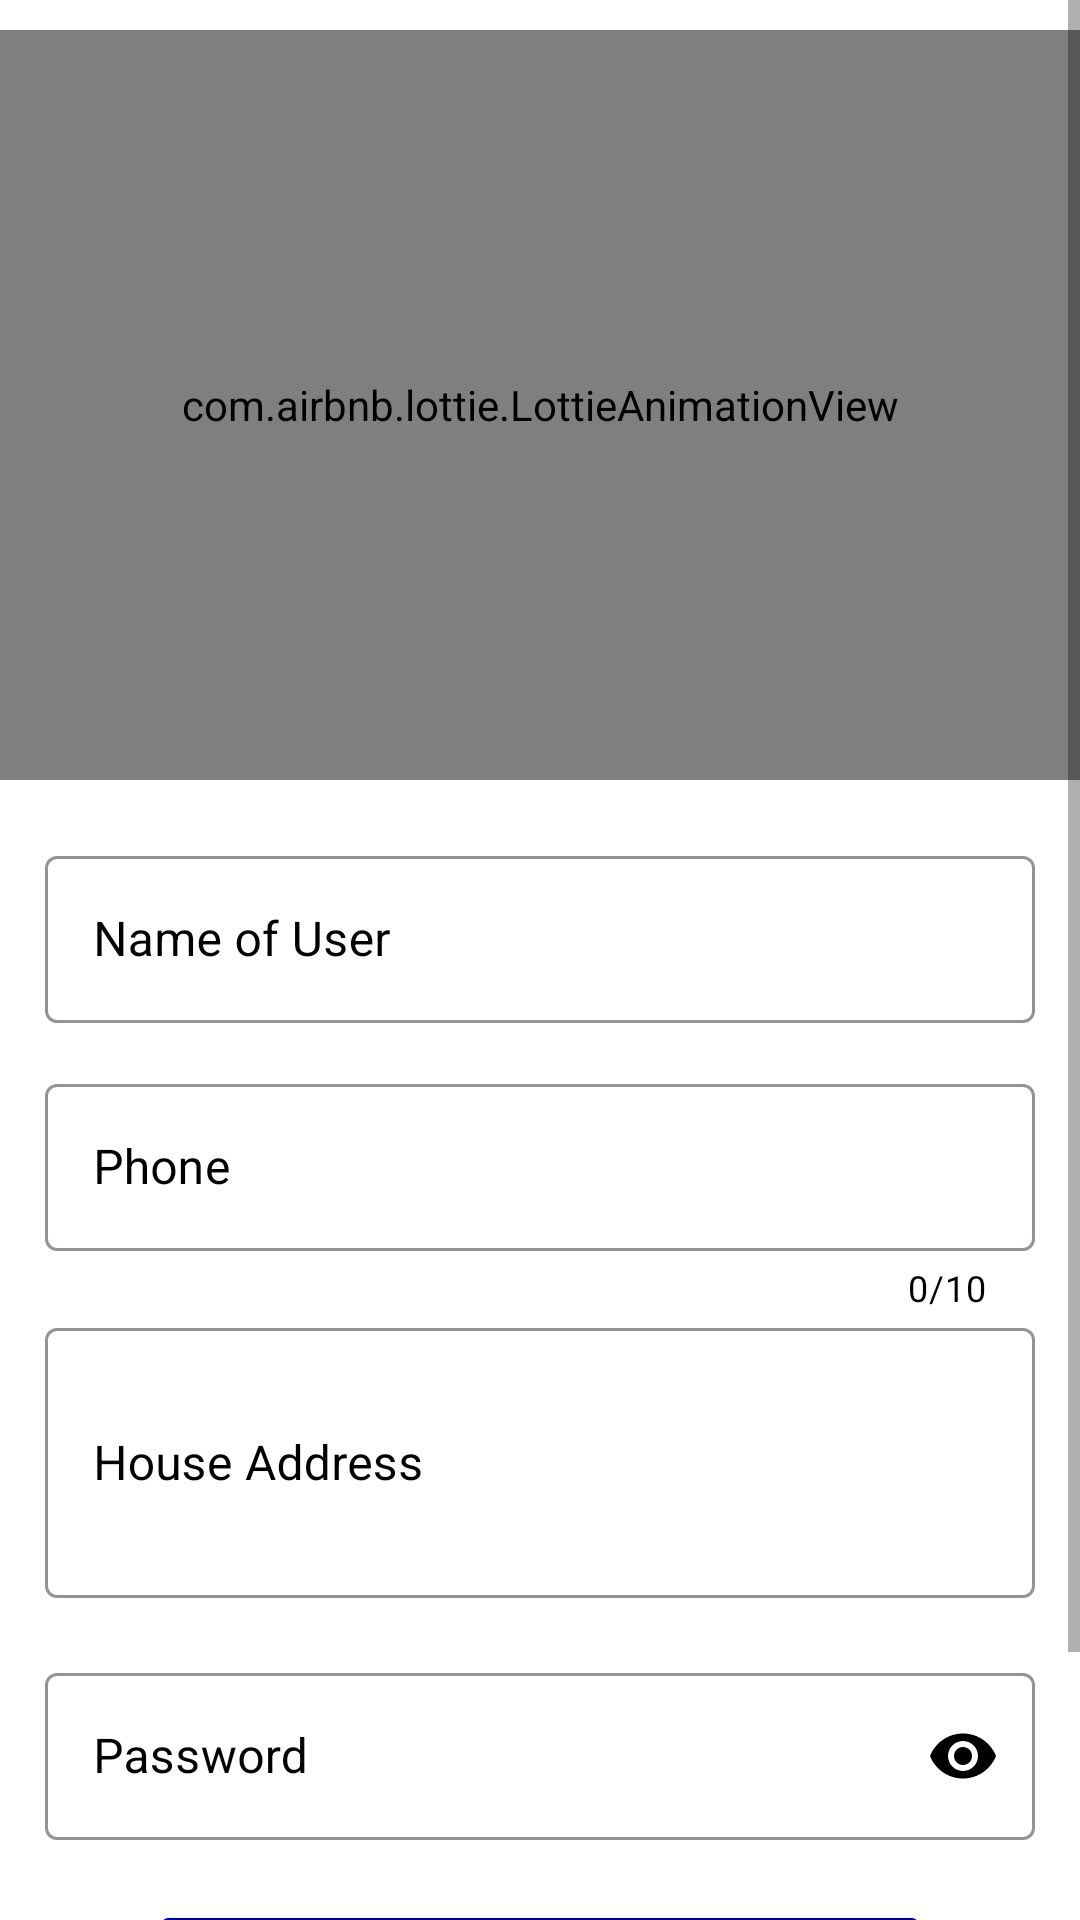

Write the Android layout XML for this screen, with the resource values it uses.
<!-- AndroidManifest.xml: application theme Theme.EFruit -->
<!-- res/layout/activity_signup.xml -->
<?xml version="1.0" encoding="utf-8"?>
<ScrollView xmlns:android="http://schemas.android.com/apk/res/android"
    xmlns:app="http://schemas.android.com/apk/res-auto"
    xmlns:tools="http://schemas.android.com/tools"
    android:layout_width="match_parent"
    android:background="@color/white"
    android:layout_height="match_parent"
    tools:context=".SignupActivity"

    >

    <LinearLayout
        android:layout_width="match_parent"
        android:layout_height="match_parent"
        android:orientation="vertical"
        android:background="@color/white">

        <com.airbnb.lottie.LottieAnimationView
        android:layout_width="match_parent"
        android:layout_height="250dp"
        android:id="@+id/registerlo"
        app:lottie_autoPlay="true"
        app:lottie_loop="true"
        app:lottie_rawRes="@raw/signup"
        android:layout_marginTop="10dp"
        />

    <com.google.android.material.textfield.TextInputLayout
        android:layout_width="match_parent"
        android:layout_below="@+id/signup"
        android:layout_height="wrap_content"
        android:id="@+id/nameofuser"
        android:layout_marginTop="20dp"
        android:textColorHint="@color/black"
        android:layout_marginRight="15dp"
        app:hintTextColor="@color/black"
        android:layout_marginLeft="15dp"
        android:hint="Name of User"
        style="@style/Widget.MaterialComponents.TextInputLayout.OutlinedBox"
        app:boxStrokeColor="@color/black"
        >

        <com.google.android.material.textfield.TextInputEditText
            android:layout_width="match_parent"
            android:layout_height="wrap_content"
            android:textColor="@color/black"
            android:inputType="text"
            />

    </com.google.android.material.textfield.TextInputLayout>

    
    
    <com.google.android.material.textfield.TextInputLayout
        android:layout_width="match_parent"
        android:layout_below="@+id/nameofuser"
        android:layout_height="wrap_content"
        android:layout_marginTop="15dp"
        android:id="@+id/phone"
        android:textColorHint="@color/black"
        android:layout_marginRight="15dp"
        android:layout_marginLeft="15dp"
        android:hint="Phone"
        app:counterTextColor="@color/black"
        app:counterEnabled="true"
        app:counterMaxLength="10"
        style="@style/Widget.MaterialComponents.TextInputLayout.OutlinedBox"
        app:boxStrokeColor="@color/black"
        app:hintTextColor="@color/black"
        >

        <com.google.android.material.textfield.TextInputEditText
            android:layout_width="match_parent"
            android:layout_height="wrap_content"
            android:textColor="@color/black"
            android:inputType="phone"
            />

    </com.google.android.material.textfield.TextInputLayout>
    
    
    <com.google.android.material.textfield.TextInputLayout
        android:layout_width="match_parent"
        android:layout_below="@+id/phone"
        android:layout_height="100dp"
        android:id="@+id/email"
        android:textColorHint="@color/black"
        android:layout_marginRight="15dp"
        app:hintTextColor="@color/black"
        android:layout_marginLeft="15dp"
        android:hint="House Address"
        style="@style/Widget.MaterialComponents.TextInputLayout.OutlinedBox"
        app:boxStrokeColor="@color/black"
        >

        <com.google.android.material.textfield.TextInputEditText
            android:layout_width="match_parent"
            android:layout_height="90dp"
            android:textColor="@color/black"
            android:inputType="textMultiLine"
            />

    </com.google.android.material.textfield.TextInputLayout>

    <com.google.android.material.textfield.TextInputLayout
        android:layout_width="match_parent"
        android:layout_below="@+id/email"
        android:layout_height="wrap_content"
        android:layout_marginTop="15dp"
        android:id="@+id/userPwd"
        android:textColorHint="@color/black"
        android:layout_marginRight="15dp"
        android:layout_marginLeft="15dp"
        android:hint="Password"
        app:passwordToggleEnabled="true"
        app:passwordToggleTint="@color/black"
        app:passwordToggleContentDescription="Hide/Unhide"
        style="@style/Widget.MaterialComponents.TextInputLayout.OutlinedBox"
        app:boxStrokeColor="@color/black"
        app:hintTextColor="@color/black"
        >

        <com.google.android.material.textfield.TextInputEditText
            android:layout_width="match_parent"
            android:layout_height="wrap_content"
            android:textColor="@color/black"
            android:inputType="textPassword"
            />

    </com.google.android.material.textfield.TextInputLayout>


    <Button
        android:id="@+id/signupbtn"
        android:layout_width="match_parent"
        android:layout_height="80dp"
        android:layout_below="@+id/userPwd"
        android:text="Signup"
        android:layout_marginLeft="50dp"
        android:layout_marginRight="50dp"
        android:textColor="@color/white"
        android:textSize="20dp"
        android:layout_marginTop="20dp"
        android:backgroundTint="@color/Earth_Blue"
        android:textStyle="bold"/>
    <TextView
        android:id="@+id/loginActivity"
        android:layout_width="match_parent"
        android:layout_height="wrap_content"
        android:text="Already have an account? Click to login"
        android:gravity="center"
        android:textSize="15dp"
        android:textStyle="bold"
        android:layout_marginTop="10dp"
        android:textColor="@color/U.S.Flag"
        android:layout_below="@+id/signupbtn"/>
    </LinearLayout>
</ScrollView>
<!-- resources referenced by this layout -->
<resources>
  <color name="Earth_Blue">#0000A5</color>
  <color name="U.S.Flag">#BF0A30</color>
  <color name="black">#FF000000</color>
  <color name="white">#FFFFFFFF</color>
  <style name="Theme.EFruit" parent="Theme.MaterialComponents.DayNight.NoActionBar">
          
          <item name="colorPrimary">@color/YellowGreen</item>
          <item name="colorPrimaryVariant">@color/YellowGreen</item>
          <item name="colorOnPrimary">@color/white</item>
          
          <item name="colorSecondary">@color/teal_200</item>
          <item name="colorSecondaryVariant">@color/teal_700</item>
          <item name="colorOnSecondary">@color/black</item>
          
          <item name="android:statusBarColor" tools:targetApi="l">?attr/colorPrimaryVariant</item>
          
      </style>
  <color name="YellowGreen">#9ACD32</color>
  <color name="teal_200">#FF03DAC5</color>
  <color name="teal_700">#FF018786</color>
</resources>
